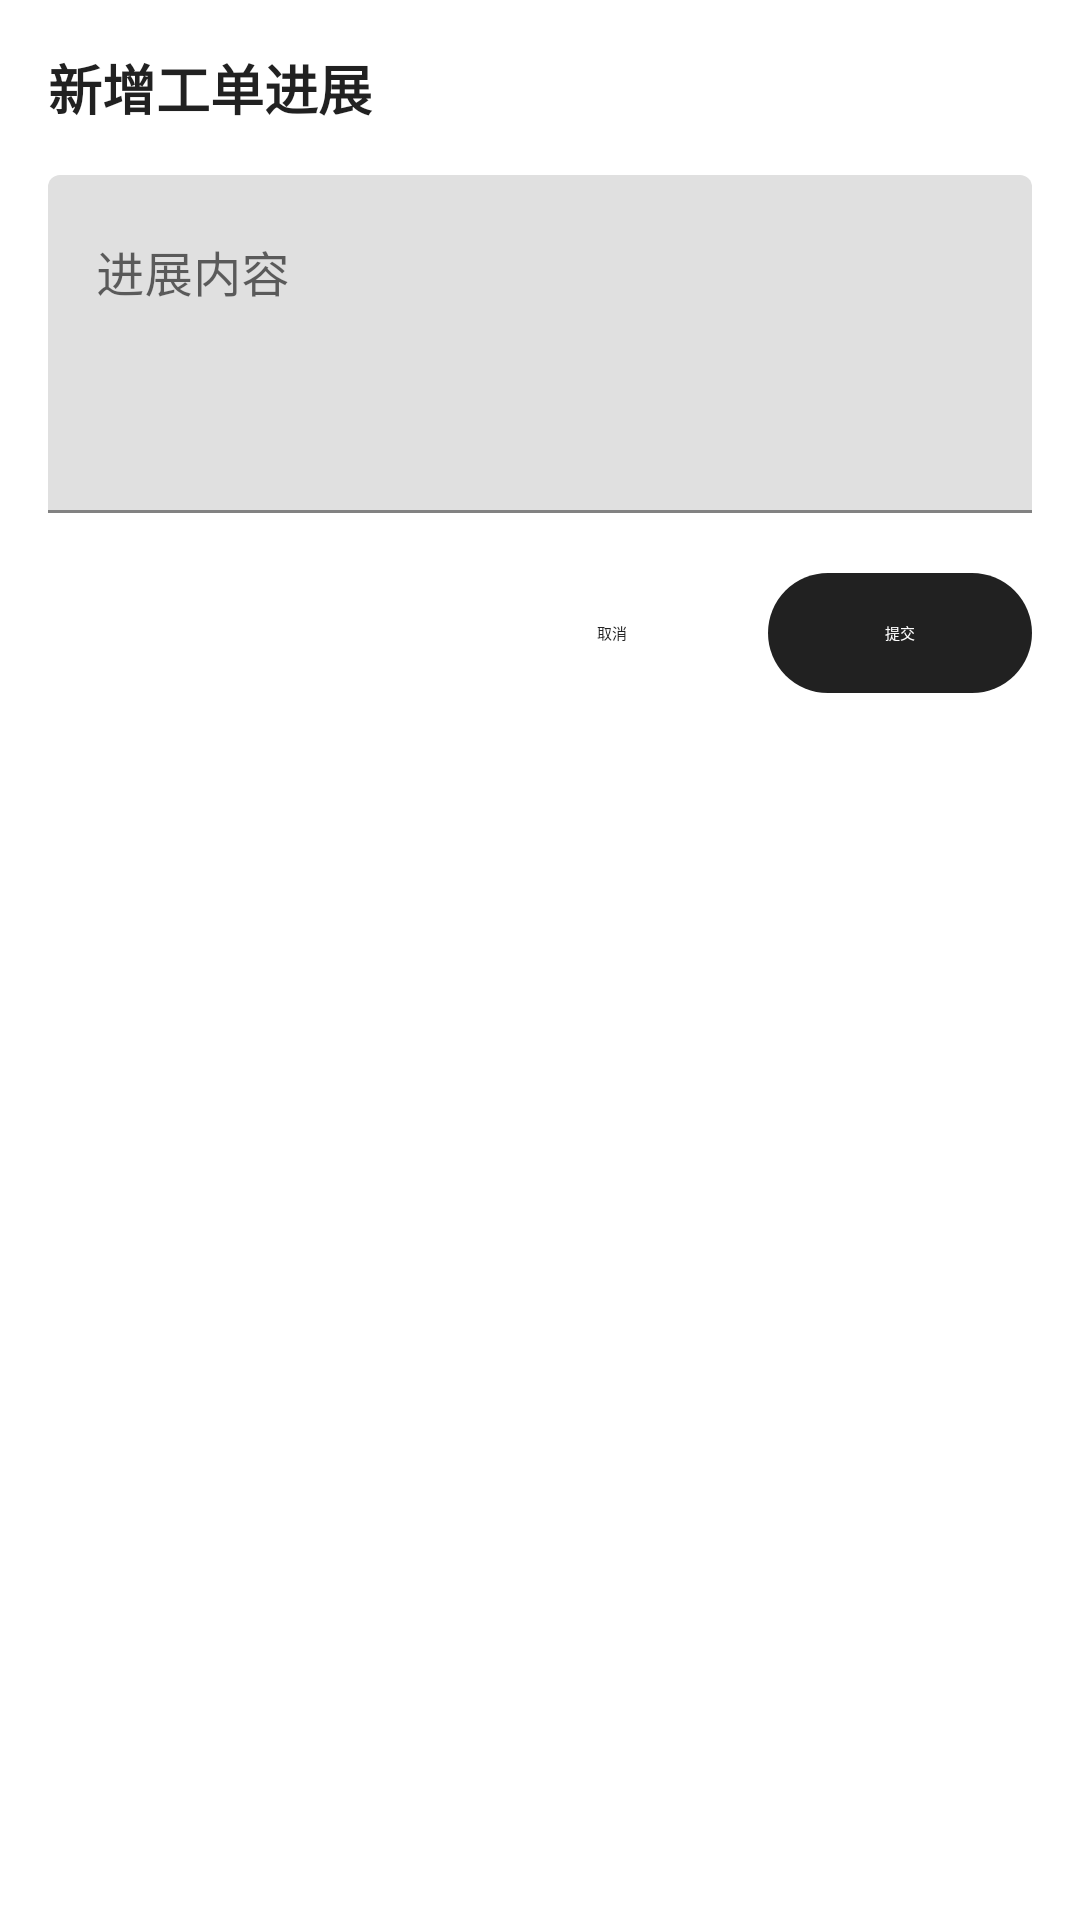

Write the Android layout XML for this screen, with the resource values it uses.
<!-- AndroidManifest.xml: application theme Theme.MaterialComponents.DayNight.DarkActionBar -->
<!-- res/layout/dialog_add_progress.xml -->
<?xml version="1.0" encoding="utf-8"?>
<LinearLayout xmlns:android="http://schemas.android.com/apk/res/android"
    android:layout_width="match_parent"
    android:layout_height="wrap_content"
    android:orientation="vertical"
    android:padding="16dp">

    <TextView
        android:layout_width="match_parent"
        android:layout_height="wrap_content"
        android:text="新增工单进展"
        android:textColor="?android:textColorPrimary"
        android:textSize="18sp"
        android:textStyle="bold" />

    <com.google.android.material.textfield.TextInputLayout
        android:layout_width="match_parent"
        android:layout_height="wrap_content"
        android:layout_marginTop="16dp"
        android:hint="进展内容">

        <com.google.android.material.textfield.TextInputEditText
            android:id="@+id/etProgressContent"
            android:layout_width="match_parent"
            android:layout_height="wrap_content"
            android:gravity="top|start"
            android:inputType="textMultiLine"
            android:minLines="4"
            android:maxLines="10" />
    </com.google.android.material.textfield.TextInputLayout>

    <LinearLayout
        android:layout_width="match_parent"
        android:layout_height="wrap_content"
        android:layout_marginTop="16dp"
        android:gravity="end"
        android:orientation="horizontal">

        <Button
            android:id="@+id/btnCancel"
            style="@style/Widget.Material3.Button.TextButton"
            android:layout_width="wrap_content"
            android:layout_height="wrap_content"
            android:text="取消" />

        <Button
            android:id="@+id/btnConfirm"
            style="@style/Widget.Material3.Button"
            android:layout_width="wrap_content"
            android:layout_height="wrap_content"
            android:layout_marginStart="8dp"
            android:text="提交" />
    </LinearLayout>
</LinearLayout>
<!-- resources referenced by this layout -->
<resources>

</resources>
